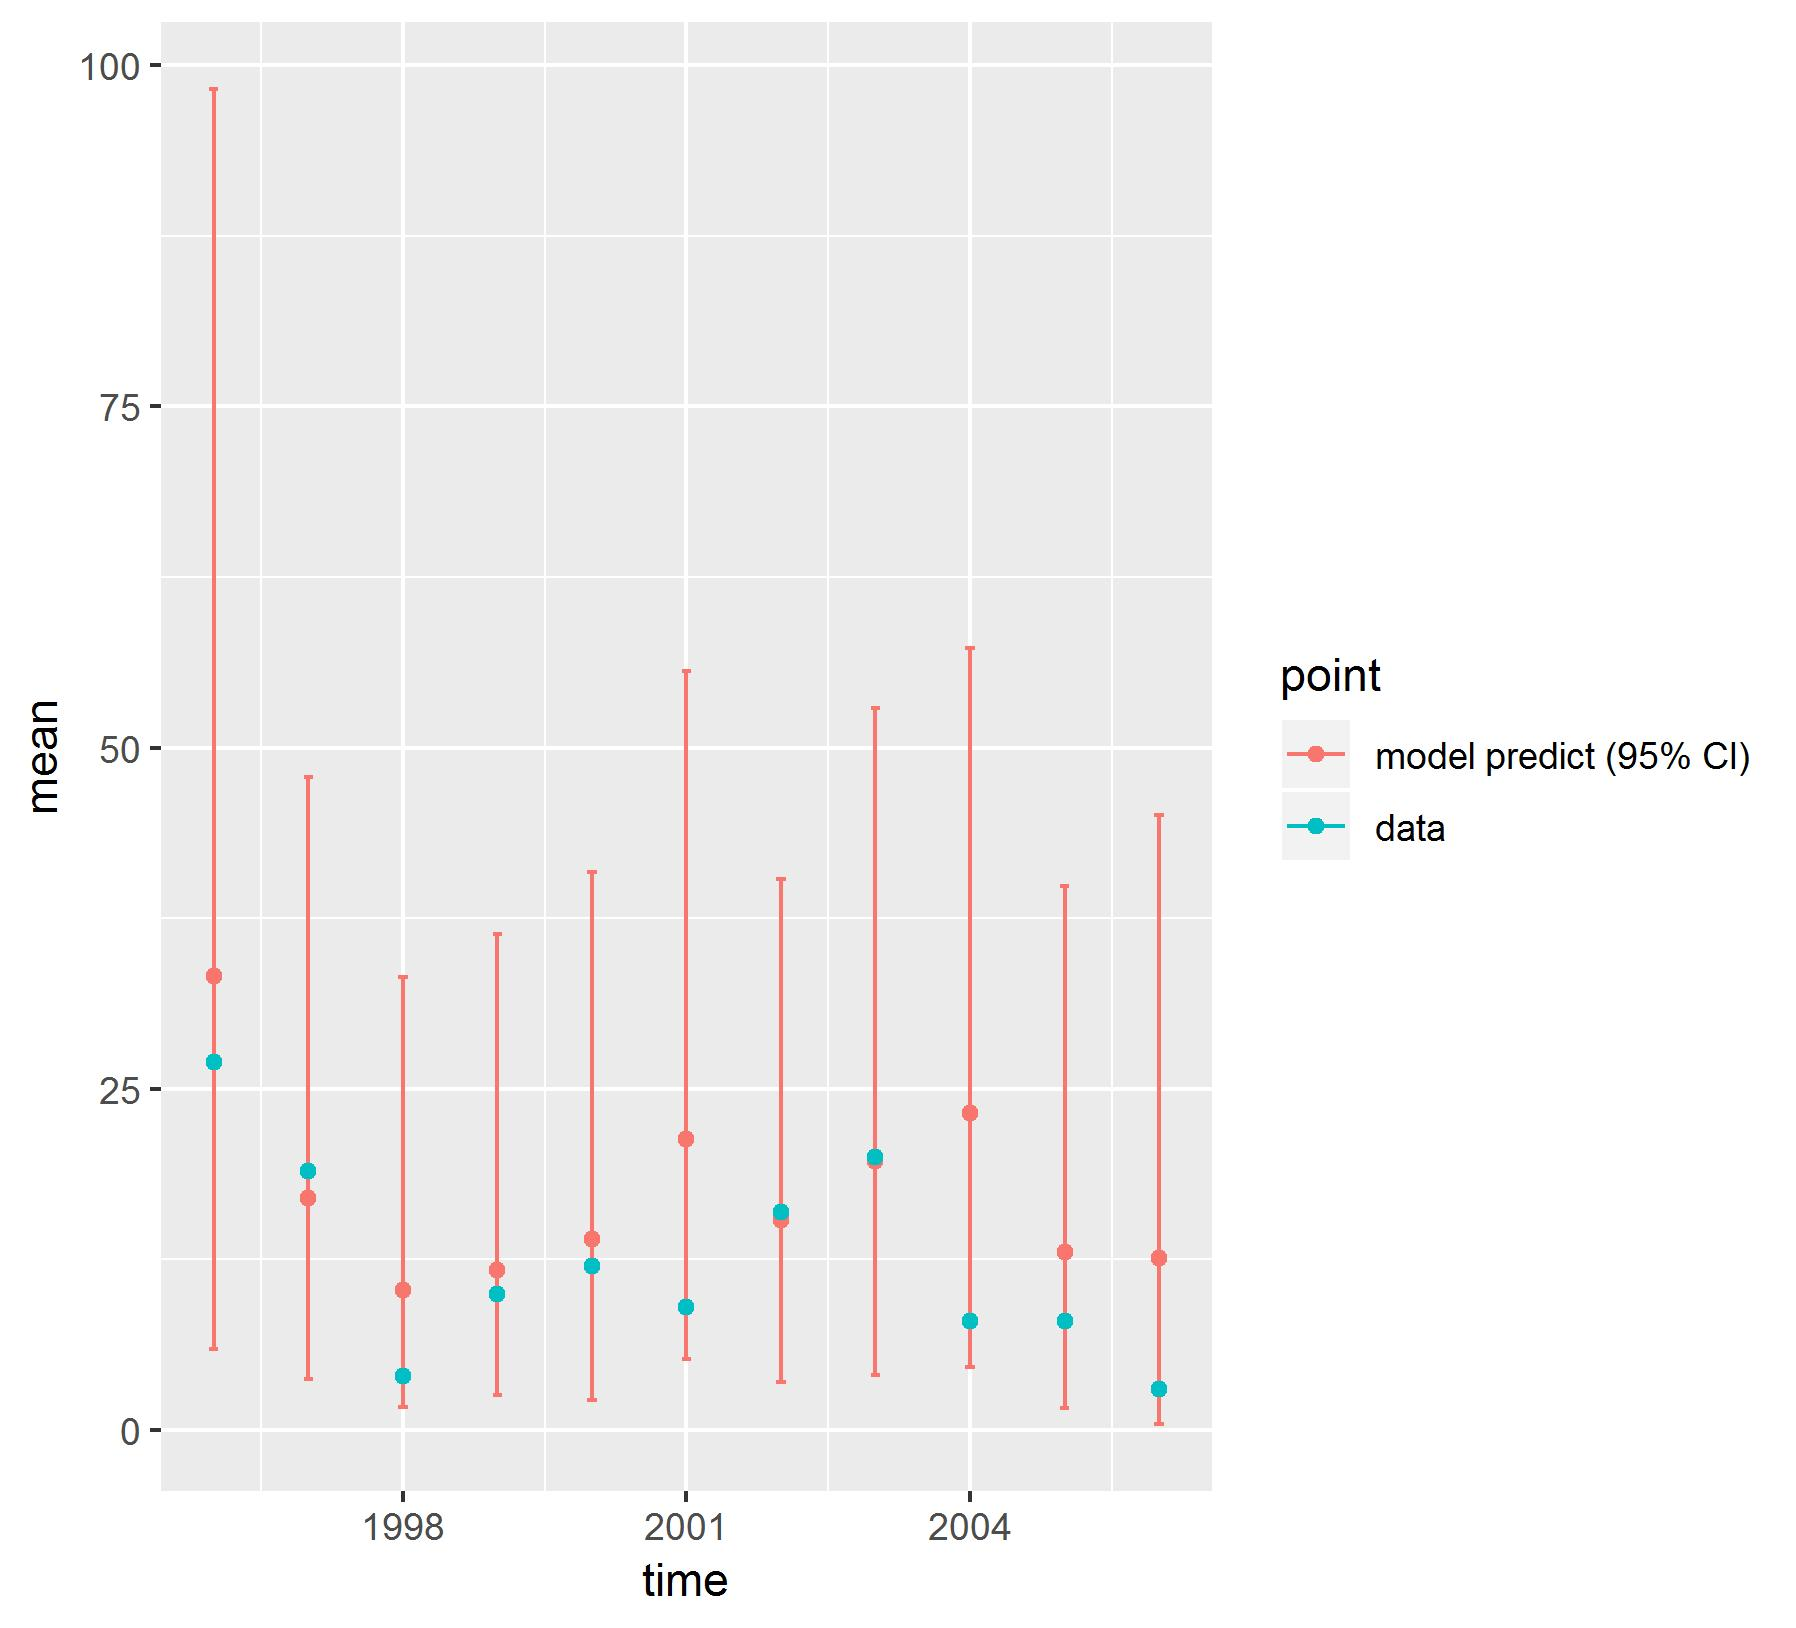

The data file committed next to this chart (first rows):
, point, mean, low, high, time
1, model predict (95% CI), 33.26, 5.975, 98.24, 1996
2, model predict (95% CI), 16.99, 3.769, 47.82, 1997
3, model predict (95% CI), 10.25, 1.66, 33.22, 1998
4, model predict (95% CI), 11.75, 2.536, 36.35, 1999
5, model predict (95% CI), 13.98, 2.188, 40.88, 2000
6, model predict (95% CI), 21.34, 5.205, 55.64, 2001
7, model predict (95% CI), 15.37, 3.556, 40.36, 2002
8, model predict (95% CI), 19.7, 4.011, 52.87, 2003
9, model predict (95% CI), 23.24, 4.65, 57.31, 2004
10, model predict (95% CI), 13.03, 1.653, 39.84, 2005
11, model predict (95% CI), 12.64, 0.4514, 45.04, 2006
X1996, data, 27, 27, 27, 1996
X1997, data, 19, 19, 19, 1997
X1998, data, 4, 4, 4, 1998
X1999, data, 10, 10, 10, 1999
X2000, data, 12, 12, 12, 2000
X2001, data, 9, 9, 9, 2001
X2002, data, 16, 16, 16, 2002
X2003, data, 20, 20, 20, 2003
X2004, data, 8, 8, 8, 2004
X2005, data, 8, 8, 8, 2005
X2006, data, 3, 3, 3, 2006
